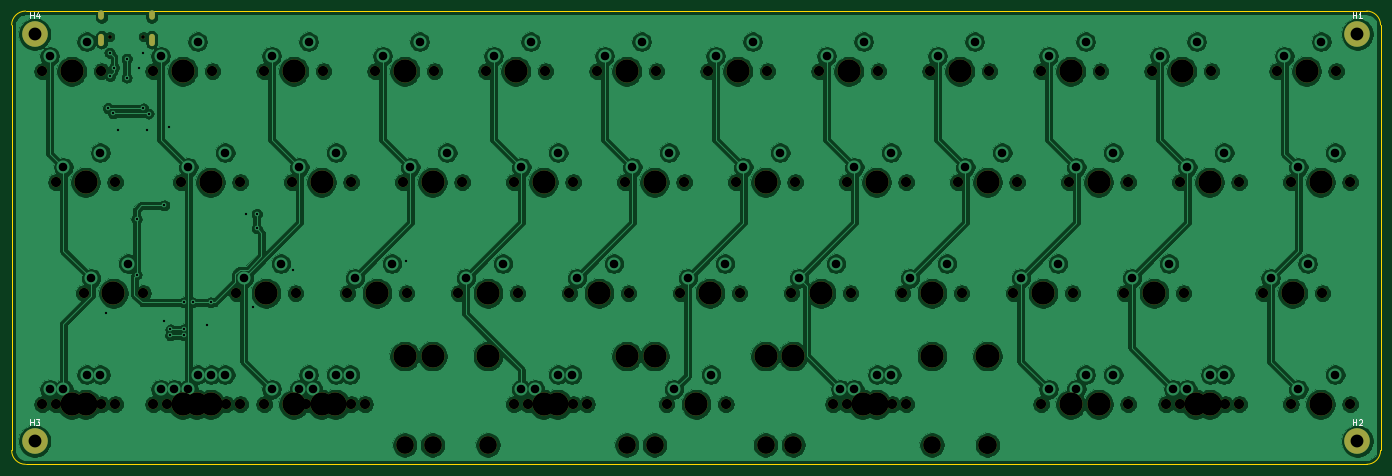
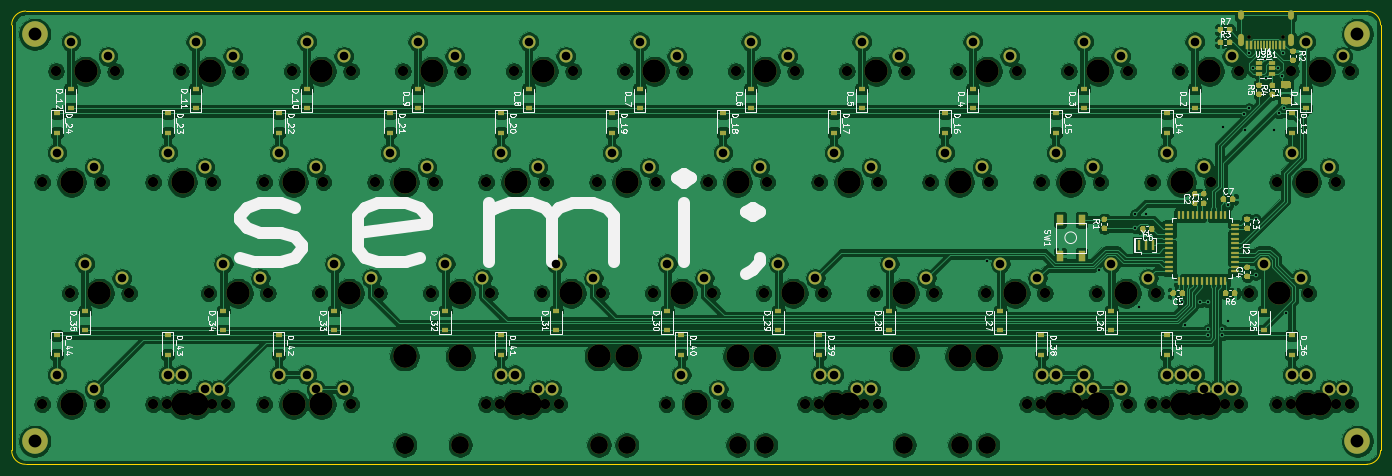
Circuit board: 11 layer files. Board 234.9 x 77.8 mm.
- bottom_copper: semi-B_Cu.gbr (592075 bytes)
- bottom_mask: semi-B_Mask.gbr (64515 bytes)
- paste: semi-B_Paste.gbr (56063 bytes)
- bottom_silk: semi-B_SilkS.gbr (64135 bytes)
- outline: semi-Edge_Cuts.gbr (939 bytes)
- top_copper: semi-F_Cu.gbr (424191 bytes)
- top_mask: semi-F_Mask.gbr (5801 bytes)
- paste: semi-F_Paste.gbr (486 bytes)
- top_silk: semi-F_SilkS.gbr (1906 bytes)
- drill: semi-NPTH.drl (2944 bytes)
- drill: semi-PTH.drl (2597 bytes)

=== bottom_copper: semi-B_Cu.gbr (592075 bytes, source omitted) ===
=== bottom_mask: semi-B_Mask.gbr (64515 bytes, source omitted) ===
=== paste: semi-B_Paste.gbr (56063 bytes, source omitted) ===
=== bottom_silk: semi-B_SilkS.gbr (64135 bytes, source omitted) ===
=== outline: semi-Edge_Cuts.gbr ===
G04 #@! TF.GenerationSoftware,KiCad,Pcbnew,(5.1.4)-1*
G04 #@! TF.CreationDate,2021-01-09T01:18:10-06:00*
G04 #@! TF.ProjectId,semi,73656d69-2e6b-4696-9361-645f70636258,rev?*
G04 #@! TF.SameCoordinates,Original*
G04 #@! TF.FileFunction,Profile,NP*
%FSLAX46Y46*%
G04 Gerber Fmt 4.6, Leading zero omitted, Abs format (unit mm)*
G04 Created by KiCad (PCBNEW (5.1.4)-1) date 2021-01-09 01:18:10*
%MOMM*%
%LPD*%
G04 APERTURE LIST*
%ADD10C,0.200000*%
G04 APERTURE END LIST*
D10*
X231760400Y793700D02*
G75*
G02X234141500Y-1587400I0J-2381100D01*
G01*
X234141500Y-74607800D02*
G75*
G02X231760400Y-76988900I-2381100J0D01*
G01*
X1587400Y-76988900D02*
G75*
G02X-793700Y-74607800I0J2381100D01*
G01*
X-793700Y-1587400D02*
G75*
G02X1587400Y793700I2381100J0D01*
G01*
X1587400Y793700D02*
X231760400Y793700D01*
X234141500Y-1587400D02*
X234141500Y-74607800D01*
X231760400Y-76988900D02*
X1587400Y-76988900D01*
X-793700Y-74607800D02*
X-793700Y-1587400D01*
M02*

=== top_copper: semi-F_Cu.gbr (424191 bytes, source omitted) ===
=== top_mask: semi-F_Mask.gbr ===
G04 #@! TF.GenerationSoftware,KiCad,Pcbnew,(5.1.4)-1*
G04 #@! TF.CreationDate,2021-01-09T01:18:09-06:00*
G04 #@! TF.ProjectId,semi,73656d69-2e6b-4696-9361-645f70636258,rev?*
G04 #@! TF.SameCoordinates,Original*
G04 #@! TF.FileFunction,Soldermask,Top*
G04 #@! TF.FilePolarity,Negative*
%FSLAX46Y46*%
G04 Gerber Fmt 4.6, Leading zero omitted, Abs format (unit mm)*
G04 Created by KiCad (PCBNEW (5.1.4)-1) date 2021-01-09 01:18:09*
%MOMM*%
%LPD*%
G04 APERTURE LIST*
%ADD10C,3.987800*%
%ADD11C,3.048000*%
%ADD12C,1.750000*%
%ADD13O,1.000000X1.600000*%
%ADD14O,1.000000X2.100000*%
%ADD15C,0.650000*%
%ADD16C,4.400000*%
G04 APERTURE END LIST*
D10*
X166687500Y-58420000D03*
X128587500Y-58420000D03*
D11*
X166687500Y-73660000D03*
X128587500Y-73660000D03*
D12*
X152717500Y-66675000D03*
X142557500Y-66675000D03*
D10*
X147637500Y-66675000D03*
D13*
X23243000Y67000D03*
X14603000Y67000D03*
D14*
X23243000Y-4113000D03*
X14603000Y-4113000D03*
D15*
X16033000Y-3583000D03*
X21813000Y-3583000D03*
D16*
X3174800Y-3174800D03*
X3174800Y-73020400D03*
X230173000Y-73020400D03*
X230173000Y-3174800D03*
D12*
X228917500Y-66675000D03*
X218757500Y-66675000D03*
D10*
X223837500Y-66675000D03*
D12*
X209867500Y-66675000D03*
X199707500Y-66675000D03*
D10*
X204787500Y-66675000D03*
D12*
X207486250Y-66675000D03*
X197326250Y-66675000D03*
D10*
X202406250Y-66675000D03*
D12*
X190817500Y-66675000D03*
X180657500Y-66675000D03*
D10*
X185737500Y-66675000D03*
D12*
X186055000Y-66675000D03*
X175895000Y-66675000D03*
D10*
X180975000Y-66675000D03*
X157162500Y-58420000D03*
X133350000Y-58420000D03*
D11*
X157162500Y-73660000D03*
X133350000Y-73660000D03*
D12*
X150336250Y-66675000D03*
X140176250Y-66675000D03*
D10*
X145256250Y-66675000D03*
X104775000Y-58420000D03*
X80962500Y-58420000D03*
D11*
X104775000Y-73660000D03*
X80962500Y-73660000D03*
D12*
X97948750Y-66675000D03*
X87788750Y-66675000D03*
D10*
X92868750Y-66675000D03*
X109537500Y-58420000D03*
X71437500Y-58420000D03*
D11*
X109537500Y-73660000D03*
X71437500Y-73660000D03*
D12*
X95567500Y-66675000D03*
X85407500Y-66675000D03*
D10*
X90487500Y-66675000D03*
X166681150Y-58420000D03*
X66681350Y-58420000D03*
D11*
X166681150Y-73660000D03*
X66681350Y-73660000D03*
D12*
X121761250Y-66675000D03*
X111601250Y-66675000D03*
D10*
X116681250Y-66675000D03*
D12*
X57467500Y-66675000D03*
X47307500Y-66675000D03*
D10*
X52387500Y-66675000D03*
D12*
X59848750Y-66675000D03*
X49688750Y-66675000D03*
D10*
X54768750Y-66675000D03*
D12*
X52705000Y-66675000D03*
X42545000Y-66675000D03*
D10*
X47625000Y-66675000D03*
D12*
X38417500Y-66675000D03*
X28257500Y-66675000D03*
D10*
X33337500Y-66675000D03*
D12*
X33655000Y-66675000D03*
X23495000Y-66675000D03*
D10*
X28575000Y-66675000D03*
D12*
X36036250Y-66675000D03*
X25876250Y-66675000D03*
D10*
X30956250Y-66675000D03*
D12*
X14605000Y-66675000D03*
X4445000Y-66675000D03*
D10*
X9525000Y-66675000D03*
D12*
X16986250Y-66675000D03*
X6826250Y-66675000D03*
D10*
X11906250Y-66675000D03*
D12*
X224155000Y-47625000D03*
X213995000Y-47625000D03*
D10*
X219075000Y-47625000D03*
D12*
X200342500Y-47625000D03*
X190182500Y-47625000D03*
D10*
X195262500Y-47625000D03*
D12*
X181292500Y-47625000D03*
X171132500Y-47625000D03*
D10*
X176212500Y-47625000D03*
D12*
X162242500Y-47625000D03*
X152082500Y-47625000D03*
D10*
X157162500Y-47625000D03*
D12*
X143192500Y-47625000D03*
X133032500Y-47625000D03*
D10*
X138112500Y-47625000D03*
D12*
X124142500Y-47625000D03*
X113982500Y-47625000D03*
D10*
X119062500Y-47625000D03*
D12*
X105092500Y-47625000D03*
X94932500Y-47625000D03*
D10*
X100012500Y-47625000D03*
D12*
X86042500Y-47625000D03*
X75882500Y-47625000D03*
D10*
X80962500Y-47625000D03*
D12*
X66992500Y-47625000D03*
X56832500Y-47625000D03*
D10*
X61912500Y-47625000D03*
D12*
X47942500Y-47625000D03*
X37782500Y-47625000D03*
D10*
X42862500Y-47625000D03*
D12*
X21748750Y-47625000D03*
X11588750Y-47625000D03*
D10*
X16668750Y-47625000D03*
D12*
X228917500Y-28575000D03*
X218757500Y-28575000D03*
D10*
X223837500Y-28575000D03*
D12*
X209867500Y-28575000D03*
X199707500Y-28575000D03*
D10*
X204787500Y-28575000D03*
D12*
X190817500Y-28575000D03*
X180657500Y-28575000D03*
D10*
X185737500Y-28575000D03*
D12*
X171767500Y-28575000D03*
X161607500Y-28575000D03*
D10*
X166687500Y-28575000D03*
D12*
X152717500Y-28575000D03*
X142557500Y-28575000D03*
D10*
X147637500Y-28575000D03*
D12*
X133667500Y-28575000D03*
X123507500Y-28575000D03*
D10*
X128587500Y-28575000D03*
D12*
X114617500Y-28575000D03*
X104457500Y-28575000D03*
D10*
X109537500Y-28575000D03*
D12*
X95567500Y-28575000D03*
X85407500Y-28575000D03*
D10*
X90487500Y-28575000D03*
D12*
X76517500Y-28575000D03*
X66357500Y-28575000D03*
D10*
X71437500Y-28575000D03*
D12*
X57467500Y-28575000D03*
X47307500Y-28575000D03*
D10*
X52387500Y-28575000D03*
D12*
X38417500Y-28575000D03*
X28257500Y-28575000D03*
D10*
X33337500Y-28575000D03*
D12*
X16986250Y-28575000D03*
X6826250Y-28575000D03*
D10*
X11906250Y-28575000D03*
D12*
X226536250Y-9525000D03*
X216376250Y-9525000D03*
D10*
X221456250Y-9525000D03*
D12*
X205105000Y-9525000D03*
X194945000Y-9525000D03*
D10*
X200025000Y-9525000D03*
D12*
X186055000Y-9525000D03*
X175895000Y-9525000D03*
D10*
X180975000Y-9525000D03*
D12*
X167005000Y-9525000D03*
X156845000Y-9525000D03*
D10*
X161925000Y-9525000D03*
D12*
X147955000Y-9525000D03*
X137795000Y-9525000D03*
D10*
X142875000Y-9525000D03*
D12*
X128905000Y-9525000D03*
X118745000Y-9525000D03*
D10*
X123825000Y-9525000D03*
D12*
X109855000Y-9525000D03*
X99695000Y-9525000D03*
D10*
X104775000Y-9525000D03*
D12*
X90805000Y-9525000D03*
X80645000Y-9525000D03*
D10*
X85725000Y-9525000D03*
D12*
X71755000Y-9525000D03*
X61595000Y-9525000D03*
D10*
X66675000Y-9525000D03*
D12*
X52705000Y-9525000D03*
X42545000Y-9525000D03*
D10*
X47625000Y-9525000D03*
D12*
X33655000Y-9525000D03*
X23495000Y-9525000D03*
D10*
X28575000Y-9525000D03*
D12*
X14605000Y-9525000D03*
X4445000Y-9525000D03*
D10*
X9525000Y-9525000D03*
M02*

=== paste: semi-F_Paste.gbr ===
G04 #@! TF.GenerationSoftware,KiCad,Pcbnew,(5.1.4)-1*
G04 #@! TF.CreationDate,2021-01-09T01:18:09-06:00*
G04 #@! TF.ProjectId,semi,73656d69-2e6b-4696-9361-645f70636258,rev?*
G04 #@! TF.SameCoordinates,Original*
G04 #@! TF.FileFunction,Paste,Top*
G04 #@! TF.FilePolarity,Positive*
%FSLAX46Y46*%
G04 Gerber Fmt 4.6, Leading zero omitted, Abs format (unit mm)*
G04 Created by KiCad (PCBNEW (5.1.4)-1) date 2021-01-09 01:18:09*
%MOMM*%
%LPD*%
G04 APERTURE LIST*
G04 APERTURE END LIST*
M02*

=== top_silk: semi-F_SilkS.gbr ===
G04 #@! TF.GenerationSoftware,KiCad,Pcbnew,(5.1.4)-1*
G04 #@! TF.CreationDate,2021-01-09T01:18:09-06:00*
G04 #@! TF.ProjectId,semi,73656d69-2e6b-4696-9361-645f70636258,rev?*
G04 #@! TF.SameCoordinates,Original*
G04 #@! TF.FileFunction,Legend,Top*
G04 #@! TF.FilePolarity,Positive*
%FSLAX46Y46*%
G04 Gerber Fmt 4.6, Leading zero omitted, Abs format (unit mm)*
G04 Created by KiCad (PCBNEW (5.1.4)-1) date 2021-01-09 01:18:09*
%MOMM*%
%LPD*%
G04 APERTURE LIST*
%ADD10C,0.150000*%
G04 APERTURE END LIST*
D10*
X2412895Y-427180D02*
X2412895Y572819D01*
X2412895Y96628D02*
X2984323Y96628D01*
X2984323Y-427180D02*
X2984323Y572819D01*
X3889085Y239485D02*
X3889085Y-427180D01*
X3650990Y620438D02*
X3412895Y-93847D01*
X4031942Y-93847D01*
X2412895Y-70272780D02*
X2412895Y-69272780D01*
X2412895Y-69748971D02*
X2984323Y-69748971D01*
X2984323Y-70272780D02*
X2984323Y-69272780D01*
X3365276Y-69272780D02*
X3984323Y-69272780D01*
X3650990Y-69653733D01*
X3793847Y-69653733D01*
X3889085Y-69701352D01*
X3936704Y-69748971D01*
X3984323Y-69844209D01*
X3984323Y-70082304D01*
X3936704Y-70177542D01*
X3889085Y-70225161D01*
X3793847Y-70272780D01*
X3508133Y-70272780D01*
X3412895Y-70225161D01*
X3365276Y-70177542D01*
X229411095Y-70272780D02*
X229411095Y-69272780D01*
X229411095Y-69748971D02*
X229982523Y-69748971D01*
X229982523Y-70272780D02*
X229982523Y-69272780D01*
X230411095Y-69368019D02*
X230458714Y-69320400D01*
X230553952Y-69272780D01*
X230792047Y-69272780D01*
X230887285Y-69320400D01*
X230934904Y-69368019D01*
X230982523Y-69463257D01*
X230982523Y-69558495D01*
X230934904Y-69701352D01*
X230363476Y-70272780D01*
X230982523Y-70272780D01*
X229411095Y-427180D02*
X229411095Y572819D01*
X229411095Y96628D02*
X229982523Y96628D01*
X229982523Y-427180D02*
X229982523Y572819D01*
X230982523Y-427180D02*
X230411095Y-427180D01*
X230696809Y-427180D02*
X230696809Y572819D01*
X230601571Y429961D01*
X230506333Y334723D01*
X230411095Y287104D01*
M02*

=== drill: semi-NPTH.drl ===
M48
; DRILL file {KiCad (5.1.4)-1} date 1/9/2021 01:18:12
; FORMAT={-:-/ absolute / inch / decimal}
; #@! TF.CreationDate,2021-01-09T01:18:12-06:00
; #@! TF.GenerationSoftware,Kicad,Pcbnew,(5.1.4)-1
; #@! TF.FileFunction,NonPlated,1,2,NPTH
FMAT,2
INCH
T1C0.0256
T2C0.0689
T3C0.1200
T4C0.1570
%
G90
G05
T1
X0.6312Y-0.1411
X0.8588Y-0.1411
T2
X3.3625Y-1.125
X3.7625Y-1.125
X3.3625Y-2.625
X3.7625Y-2.625
X7.675Y-0.375
X8.075Y-0.375
X1.8625Y-2.625
X2.2625Y-2.625
X1.1125Y-1.125
X1.5125Y-1.125
X1.0188Y-2.625
X1.4187Y-2.625
X7.1125Y-1.125
X7.5125Y-1.125
X6.175Y-0.375
X6.575Y-0.375
X0.2687Y-2.625
X0.6687Y-2.625
X4.1125Y-1.125
X4.5125Y-1.125
X0.925Y-0.375
X1.325Y-0.375
X8.6125Y-2.625
X9.0125Y-2.625
X6.7375Y-1.875
X7.1375Y-1.875
X0.4562Y-1.875
X0.8562Y-1.875
X5.2375Y-1.875
X5.6375Y-1.875
X8.425Y-1.875
X8.825Y-1.875
X6.925Y-0.375
X7.325Y-0.375
X8.5187Y-0.375
X8.9187Y-0.375
X7.8625Y-2.625
X8.2625Y-2.625
X4.675Y-0.375
X5.075Y-0.375
X1.675Y-2.625
X2.075Y-2.625
X1.675Y-0.375
X2.075Y-0.375
X0.175Y-2.625
X0.575Y-2.625
X2.2375Y-1.875
X2.6375Y-1.875
X3.175Y-0.375
X3.575Y-0.375
X1.1125Y-2.625
X1.5125Y-2.625
X3.7375Y-1.875
X4.1375Y-1.875
X0.175Y-0.375
X0.575Y-0.375
X6.925Y-2.625
X7.325Y-2.625
X1.4875Y-1.875
X1.8875Y-1.875
X5.5187Y-2.625
X5.9188Y-2.625
X5.9875Y-1.875
X6.3875Y-1.875
X6.3625Y-1.125
X6.7625Y-1.125
X5.6125Y-2.625
X6.0125Y-2.625
X7.4875Y-1.875
X7.8875Y-1.875
X3.925Y-0.375
X4.325Y-0.375
X3.4562Y-2.625
X3.8562Y-2.625
X1.8625Y-1.125
X2.2625Y-1.125
X7.7687Y-2.625
X8.1687Y-2.625
X2.425Y-0.375
X2.825Y-0.375
X0.925Y-2.625
X1.325Y-2.625
X0.2687Y-1.125
X0.6687Y-1.125
X4.3937Y-2.625
X4.7938Y-2.625
X5.6125Y-1.125
X6.0125Y-1.125
X2.6125Y-1.125
X3.0125Y-1.125
X1.9563Y-2.625
X2.3562Y-2.625
X2.9875Y-1.875
X3.3875Y-1.875
X5.425Y-0.375
X5.825Y-0.375
X7.1125Y-2.625
X7.5125Y-2.625
X8.6125Y-1.125
X9.0125Y-1.125
X7.8625Y-1.125
X8.2625Y-1.125
X4.8625Y-1.125
X5.2625Y-1.125
X4.4875Y-1.875
X4.8875Y-1.875
T3
X5.25Y-2.9
X6.1875Y-2.9
X5.0625Y-2.9
X6.5625Y-2.9
X3.1875Y-2.9
X4.125Y-2.9
X2.6252Y-2.9
X6.5622Y-2.9
X2.8125Y-2.9
X4.3125Y-2.9
T4
X3.5625Y-1.125
X2.8125Y-2.3
X3.5625Y-2.625
X4.3125Y-2.3
X7.875Y-0.375
X2.0625Y-2.625
X1.3125Y-1.125
X1.2188Y-2.625
X7.3125Y-1.125
X6.375Y-0.375
X0.4688Y-2.625
X4.3125Y-1.125
X1.125Y-0.375
X8.8125Y-2.625
X6.9375Y-1.875
X0.6562Y-1.875
X5.4375Y-1.875
X8.625Y-1.875
X7.125Y-0.375
X8.7188Y-0.375
X8.0625Y-2.625
X4.875Y-0.375
X1.875Y-2.625
X1.875Y-0.375
X0.375Y-2.625
X2.4375Y-1.875
X3.375Y-0.375
X1.3125Y-2.625
X3.9375Y-1.875
X0.375Y-0.375
X7.125Y-2.625
X1.6875Y-1.875
X5.25Y-2.3
X5.7188Y-2.625
X6.1875Y-2.3
X6.1875Y-1.875
X6.5625Y-1.125
X5.0625Y-2.3
X5.8125Y-2.625
X6.5625Y-2.3
X7.6875Y-1.875
X4.125Y-0.375
X3.1875Y-2.3
X3.6562Y-2.625
X4.125Y-2.3
X2.0625Y-1.125
X7.9688Y-2.625
X2.625Y-0.375
X1.125Y-2.625
X0.4688Y-1.125
X2.6252Y-2.3
X4.5938Y-2.625
X6.5622Y-2.3
X5.8125Y-1.125
X2.8125Y-1.125
X2.1562Y-2.625
X3.1875Y-1.875
X5.625Y-0.375
X7.3125Y-2.625
X8.8125Y-1.125
X8.0625Y-1.125
X5.0625Y-1.125
X4.6875Y-1.875
T0
M30

=== drill: semi-PTH.drl ===
M48
; DRILL file {KiCad (5.1.4)-1} date 1/9/2021 01:18:12
; FORMAT={-:-/ absolute / inch / decimal}
; #@! TF.CreationDate,2021-01-09T01:18:12-06:00
; #@! TF.GenerationSoftware,Kicad,Pcbnew,(5.1.4)-1
; #@! TF.FileFunction,Plated,1,2,PTH
FMAT,2
INCH
T1C0.0157
T2C0.0236
T3C0.0579
T4C0.0866
%
G90
G05
T1
X0.605Y-2.01
X0.6197Y-0.6253
X0.63Y-0.2501
X0.6336Y-0.4062
X0.6547Y-0.6603
X0.66Y-0.35
X0.69Y-0.77
X0.7461Y-0.4186
X0.7467Y-0.2903
X0.8124Y-1.3749
X0.8124Y-1.7499
X0.83Y-0.35
X0.855Y-0.2501
X0.859Y-0.626
X0.885Y-0.775
X0.894Y-0.661
X0.9999Y-1.2812
X1.0Y-2.065
X1.035Y-0.75
X1.04Y-2.16
X1.0414Y-2.12
X1.134Y-1.9374
X1.134Y-2.12
X1.134Y-2.1594
X1.191Y-1.9374
X1.29Y-2.09
X1.3124Y-1.9374
X1.555Y-1.34
X1.6Y-1.97
X1.6249Y-1.4374
X1.625Y-1.34
X1.87Y-1.715
X2.63Y-1.655
T3
X4.9125Y-1.025
X5.1625Y-0.925
X4.5375Y-1.775
X4.7875Y-1.675
X3.4125Y-1.025
X3.6625Y-0.925
X3.4125Y-2.525
X3.6625Y-2.425
X7.725Y-0.275
X7.975Y-0.175
X1.9125Y-2.525
X2.1625Y-2.425
X1.1625Y-1.025
X1.4125Y-0.925
X1.0687Y-2.525
X1.3187Y-2.425
X7.1625Y-1.025
X7.4125Y-0.925
X6.225Y-0.275
X6.475Y-0.175
X0.3187Y-2.525
X0.5687Y-2.425
X4.1625Y-1.025
X4.4125Y-0.925
X0.975Y-0.275
X1.225Y-0.175
X8.6625Y-2.525
X8.9125Y-2.425
X6.7875Y-1.775
X7.0375Y-1.675
X0.5062Y-1.775
X0.7562Y-1.675
X5.2875Y-1.775
X5.5375Y-1.675
X8.475Y-1.775
X8.725Y-1.675
X6.975Y-0.275
X7.225Y-0.175
X8.5687Y-0.275
X8.8187Y-0.175
X7.9125Y-2.525
X8.1625Y-2.425
X4.725Y-0.275
X4.975Y-0.175
X1.725Y-2.525
X1.975Y-2.425
X1.725Y-0.275
X1.975Y-0.175
X0.225Y-2.525
X0.475Y-2.425
X2.2875Y-1.775
X2.5375Y-1.675
X3.225Y-0.275
X3.475Y-0.175
X1.1625Y-2.525
X1.4125Y-2.425
X3.7875Y-1.775
X4.0375Y-1.675
X0.225Y-0.275
X0.475Y-0.175
X6.975Y-2.525
X7.225Y-2.425
X1.5375Y-1.775
X1.7875Y-1.675
X5.5687Y-2.525
X5.8187Y-2.425
X6.0375Y-1.775
X6.2875Y-1.675
X6.4125Y-1.025
X6.6625Y-0.925
X5.6625Y-2.525
X5.9125Y-2.425
X7.5375Y-1.775
X7.7875Y-1.675
X3.975Y-0.275
X4.225Y-0.175
X3.5063Y-2.525
X3.7563Y-2.425
X1.9125Y-1.025
X2.1625Y-0.925
X7.8187Y-2.525
X8.0687Y-2.425
X2.475Y-0.275
X2.725Y-0.175
X0.975Y-2.525
X1.225Y-2.425
X0.3187Y-1.025
X0.5687Y-0.925
X4.4437Y-2.525
X4.6937Y-2.425
X5.6625Y-1.025
X5.9125Y-0.925
X2.6625Y-1.025
X2.9125Y-0.925
X2.0063Y-2.525
X2.2563Y-2.425
X3.0375Y-1.775
X3.2875Y-1.675
X5.475Y-0.275
X5.725Y-0.175
X7.1625Y-2.525
X7.4125Y-2.425
X8.6625Y-1.025
X8.9125Y-0.925
X7.9125Y-1.025
X8.1625Y-0.925
T4
X0.125Y-0.125
X0.125Y-2.8748
X9.0619Y-0.125
X9.0619Y-2.8748
T2
G00X0.5749Y0.0144
M15
G01X0.5749Y-0.0092
M16
G05
G00X0.5749Y-0.1403
M15
G01X0.5749Y-0.1836
M16
G05
G00X0.9151Y0.0144
M15
G01X0.9151Y-0.0092
M16
G05
G00X0.9151Y-0.1403
M15
G01X0.9151Y-0.1836
M16
G05
T0
M30

